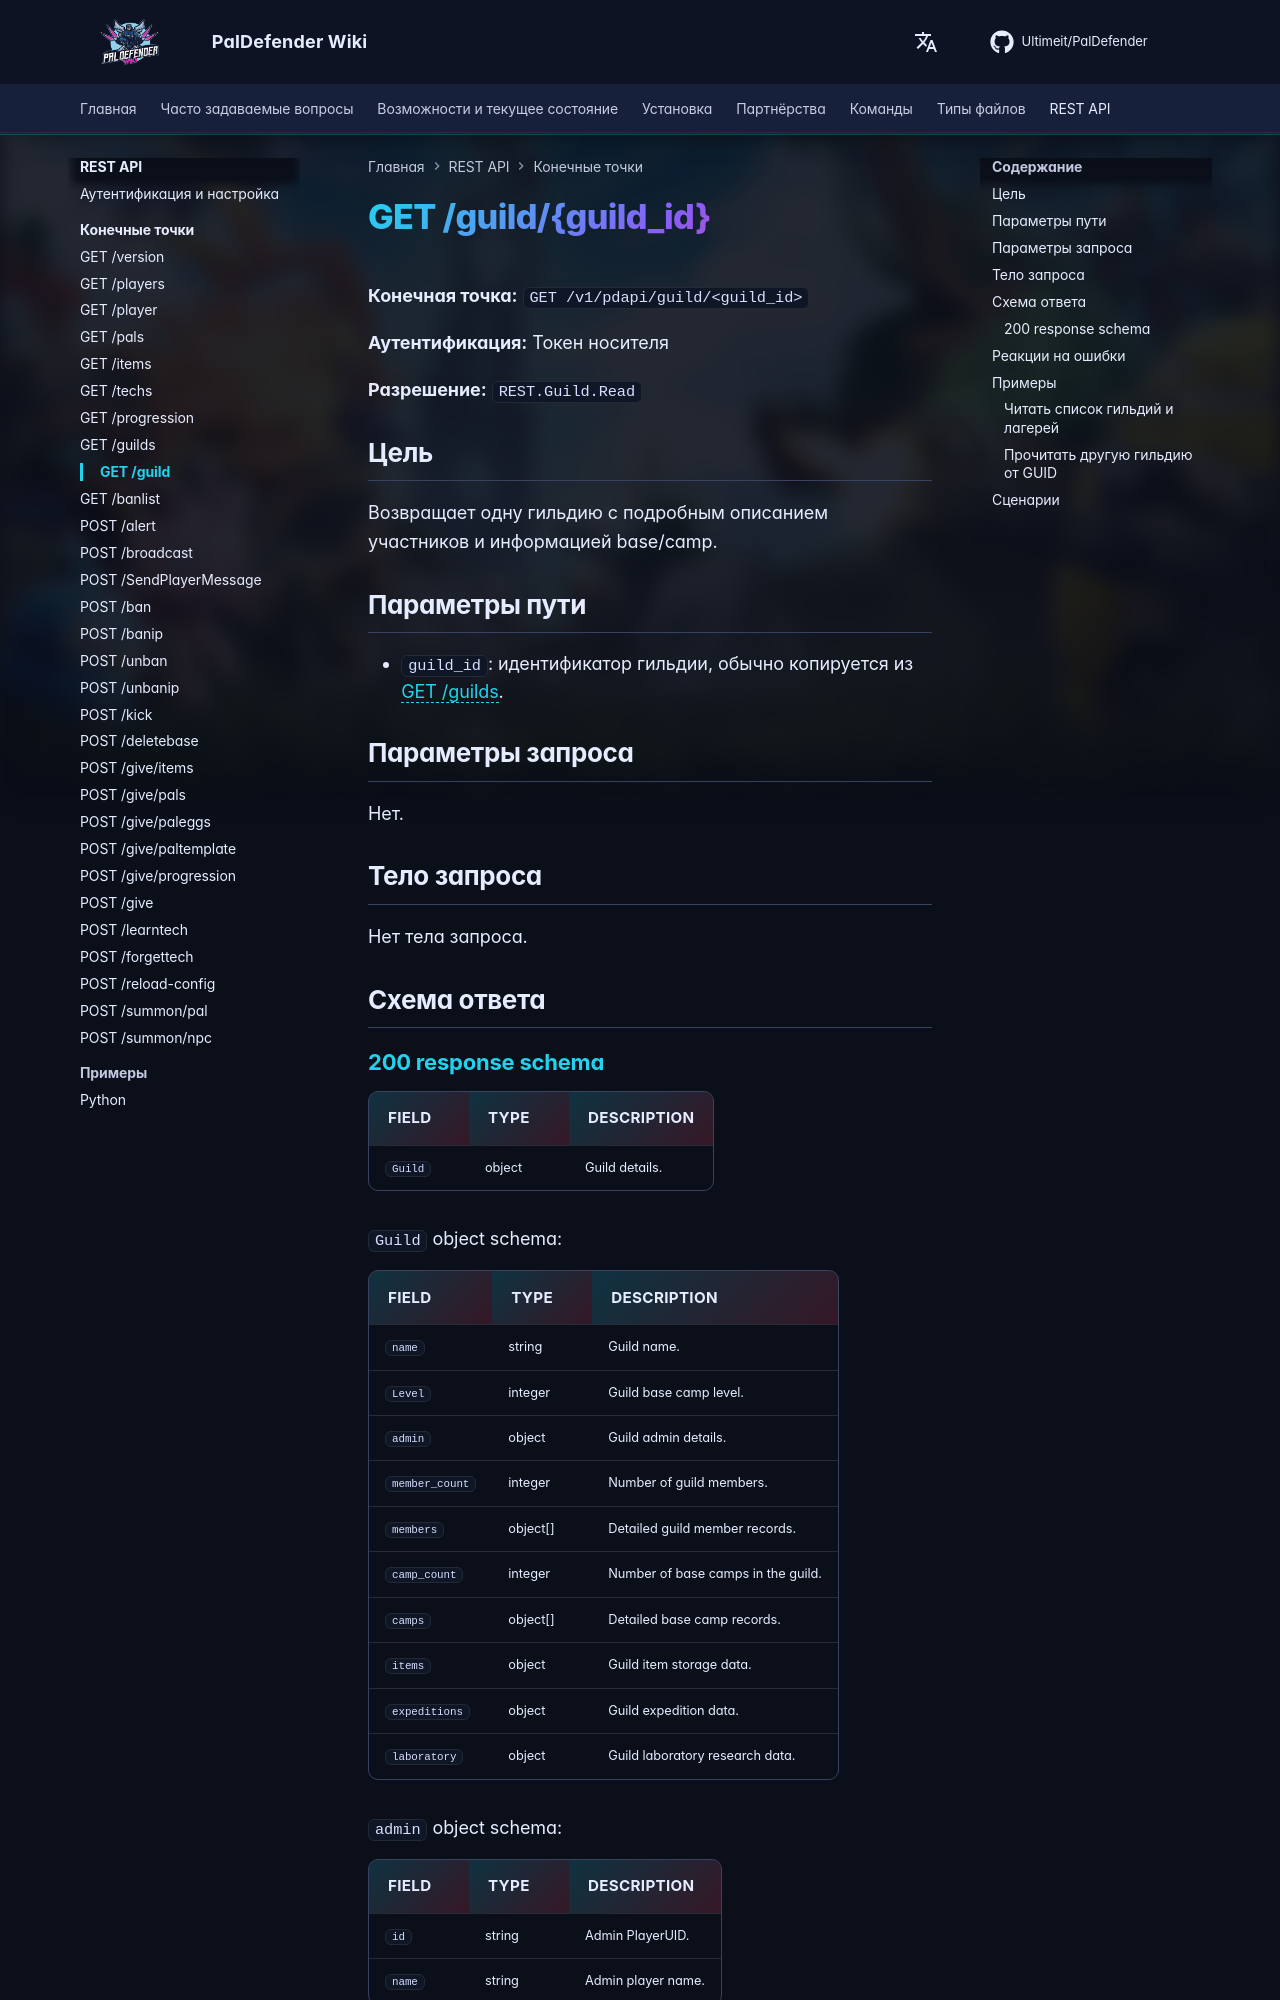

repository: Ultimeit/PalDefender · page: ru/RESTAPI/Endpoints/guild/index.html · generator: mkdocs

# GET /guild/{guild_id}



**Конечная точка:** `GET /v1/pdapi/guild/<guild_id>`

**Аутентификация:** Токен носителя

**Разрешение:** `REST.Guild.Read`

## Цель

Возвращает одну гильдию с подробным описанием участников и информацией base/camp.

## Параметры пути

- `guild_id`: идентификатор гильдии, обычно копируется из [GET /guilds](guilds.md).

## Параметры запроса

Нет.

## Тело запроса

Нет тела запроса.

## Схема ответа

--8<-- "_snippets/restapi/schemas/guild.md"
